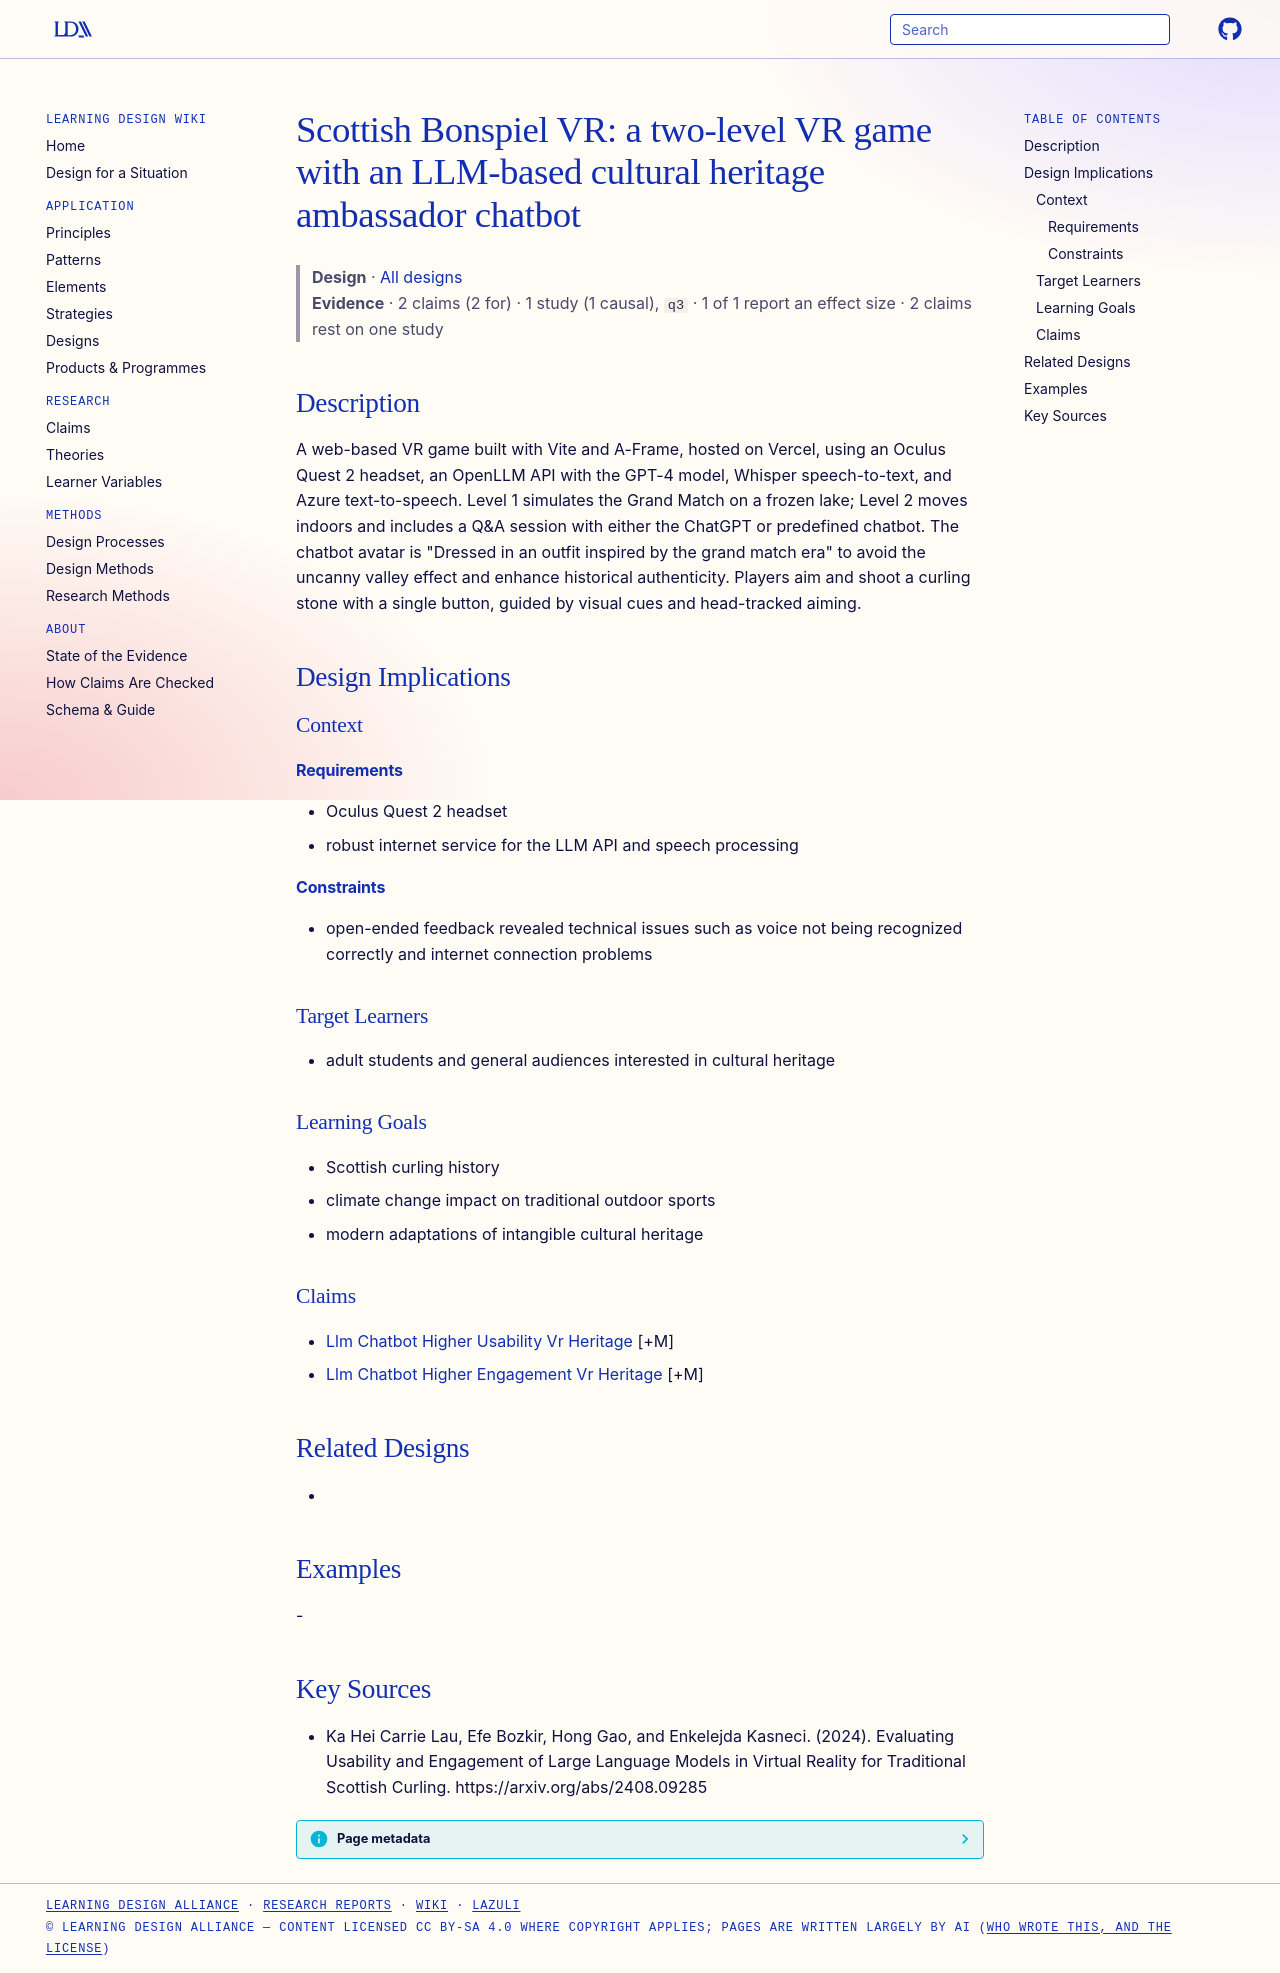

repository: Learning-Design-Alliance/learning-wiki · page: designs/scottish-bonspiel-vr-prototype/index.html · generator: mkdocs

---
type: design
id: scottish-bonspiel-vr-prototype
title: "Scottish Bonspiel VR: a two-level VR game with an LLM-based cultural heritage ambassador chatbot"
description: A web-based VR game built with Vite and A-Frame, hosted on Vercel, using an Oculus Quest 2 headset, an OpenLLM API with the GPT-4 model, Whisper speech-to-text, and Azure text-to-speech.
status: review
generated:
  by: "process:settle-candidates"
  at: 2026-11-20
sources:
  - id: ka-hei-carrie-lau-2024
    resource: "https://arxiv.org/abs/2408.09285"
    title: "Ka Hei Carrie Lau, Efe Bozkir, Hong Gao, and Enkelejda Kasneci. (2024). Evaluating Usability and Engagement of Large Language Models in Virtual Reality for Traditional Scottish Curling. https://arxiv.org/abs/2408.09285"
    author: Ka Hei Carrie Lau, Efe Bozkir, Hong Gao, and Enkelejda Kasneci
---

# Scottish Bonspiel VR: a two-level VR game with an LLM-based cultural heritage ambassador chatbot

> **Design** · [All designs](index.md)
> **Evidence** · 2 claims (2 for) · 1 study (1 causal), `q3` · 1 of 1 report an effect size · 2 claims rest on one study

## Description
A web-based VR game built with Vite and A-Frame, hosted on Vercel, using an Oculus Quest 2 headset, an OpenLLM API with the GPT-4 model, Whisper speech-to-text, and Azure text-to-speech. Level 1 simulates the Grand Match on a frozen lake; Level 2 moves indoors and includes a Q&A session with either the ChatGPT or predefined chatbot. The chatbot avatar is "Dressed in an outfit inspired by the grand match era" to avoid the uncanny valley effect and enhance historical authenticity. Players aim and shoot a curling stone with a single button, guided by visual cues and head-tracked aiming.

## Design Implications

### Context
#### Requirements
- Oculus Quest 2 headset
- robust internet service for the LLM API and speech processing
#### Constraints
- open-ended feedback revealed technical issues such as voice not being recognized correctly and internet connection problems

### Target Learners
- adult students and general audiences interested in cultural heritage

### Learning Goals
- Scottish curling history
- climate change impact on traditional outdoor sports
- modern adaptations of intangible cultural heritage

### Claims
- [Llm Chatbot Higher Usability Vr Heritage](../claims/llm-chatbot-higher-usability-vr-heritage.md) [+M]
- [Llm Chatbot Higher Engagement Vr Heritage](../claims/llm-chatbot-higher-engagement-vr-heritage.md) [+M]

## Related Designs
- 

## Examples
-

## Key Sources
- Ka Hei Carrie Lau, Efe Bozkir, Hong Gao, and Enkelejda Kasneci. (2024). Evaluating Usability and Engagement of Large Language Models in Virtual Reality for Traditional Scottish Curling. https://arxiv.org/abs/2408.09285
